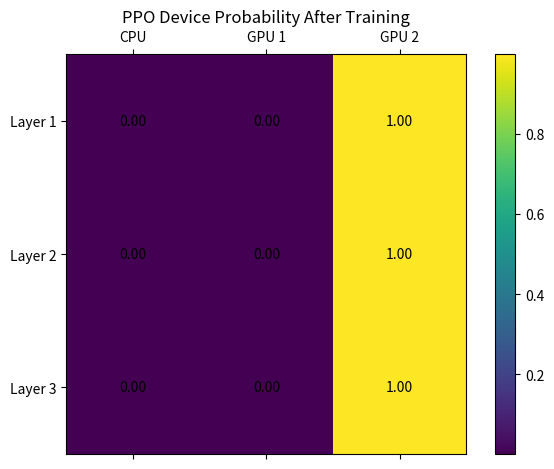

Here is the Python script that generated this plot: (Note: this script raises an exception after producing the figure.)
import numpy as np
import matplotlib.pyplot as plt

# plot [[[1.6416027e-04 3.6123922e-04 9.9947459e-01]
#   [7.8132878e-05 8.8527758e-04 9.9903667e-01]
#   [1.3316664e-04 4.2754415e-04 9.9943930e-01]]]

ppo_data = np.array([[[1.6416027e-04, 3.6123922e-04, 9.9947459e-01],
                  [7.8132878e-05, 8.8527758e-04, 9.9903667e-01],
                  [1.3316664e-04, 4.2754415e-04, 9.9943930e-01]]])

def plot_data(data, name):
    # plot the data as heatmap, with each cell has a .2f text
    # label each row as layers
    # label each column as devices
    # also plot the color scale on the right side
    fig, ax = plt.subplots()
    cax = ax.matshow(data[0], cmap='viridis')

    for i in range(data[0].shape[0]):
        for j in range(data[0].shape[1]):
            ax.text(j, i, f'{data[0][i, j]:.2f}', ha='center', va='center', color='black')

    plt.xticks(range(data[0].shape[1]), ['CPU', 'GPU 1', 'GPU 2', ])
    plt.yticks(range(data[0].shape[0]), ['Layer 1', 'Layer 2', 'Layer 3'])

    fig.colorbar(cax)
    plt.title(f'{name} Device Probability After Training')
    plt.tight_layout()
    plt.savefig(f'../plot_figs/toy_example_{name}_device_probability.png', dpi=150)

plot_data(ppo_data, 'PPO')

# reinforce data: [[[0.00228287 0.01197117 0.9857459 ]
#   [0.00208597 0.0134245  0.98448956]
#   [0.00229944 0.01275432 0.98494625]]]

reinforce_data = np.array([[[0.00228287, 0.01197117, 0.9857459],
                            [0.00208597, 0.0134245, 0.98448956],
                            [0.00229944, 0.01275432, 0.98494625]]])

plot_data(reinforce_data, 'REINFORCE')


